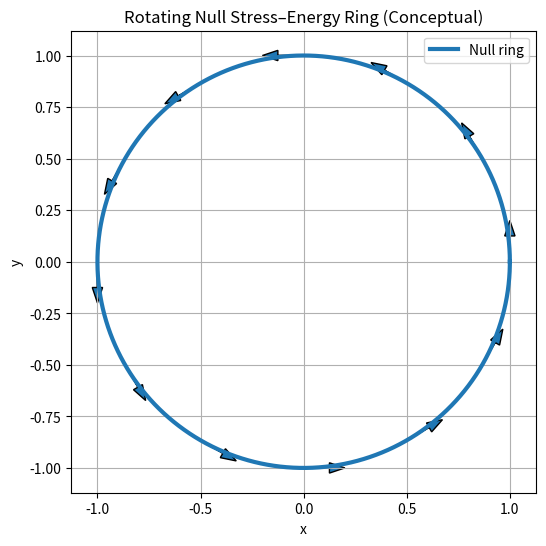

Here is the Python script that generated this plot:
"""
Conceptual visualization of a rotating null (lightlike) ring.
"""

import numpy as np
import matplotlib.pyplot as plt

theta = np.linspace(0, 2 * np.pi, 400)
x = np.cos(theta)
y = np.sin(theta)

plt.figure(figsize=(6, 6))
plt.plot(x, y, linewidth=3, label="Null ring")

# Draw rotation arrows
for i in range(0, 360, 30):
    angle = np.deg2rad(i)
    plt.arrow(
        np.cos(angle),
        np.sin(angle),
        -0.2 * np.sin(angle),
        0.2 * np.cos(angle),
        head_width=0.05,
        length_includes_head=True
    )

plt.xlabel("x")
plt.ylabel("y")
plt.title("Rotating Null Stress–Energy Ring (Conceptual)")
plt.axis("equal")
plt.grid(True)
plt.legend()
plt.show()
